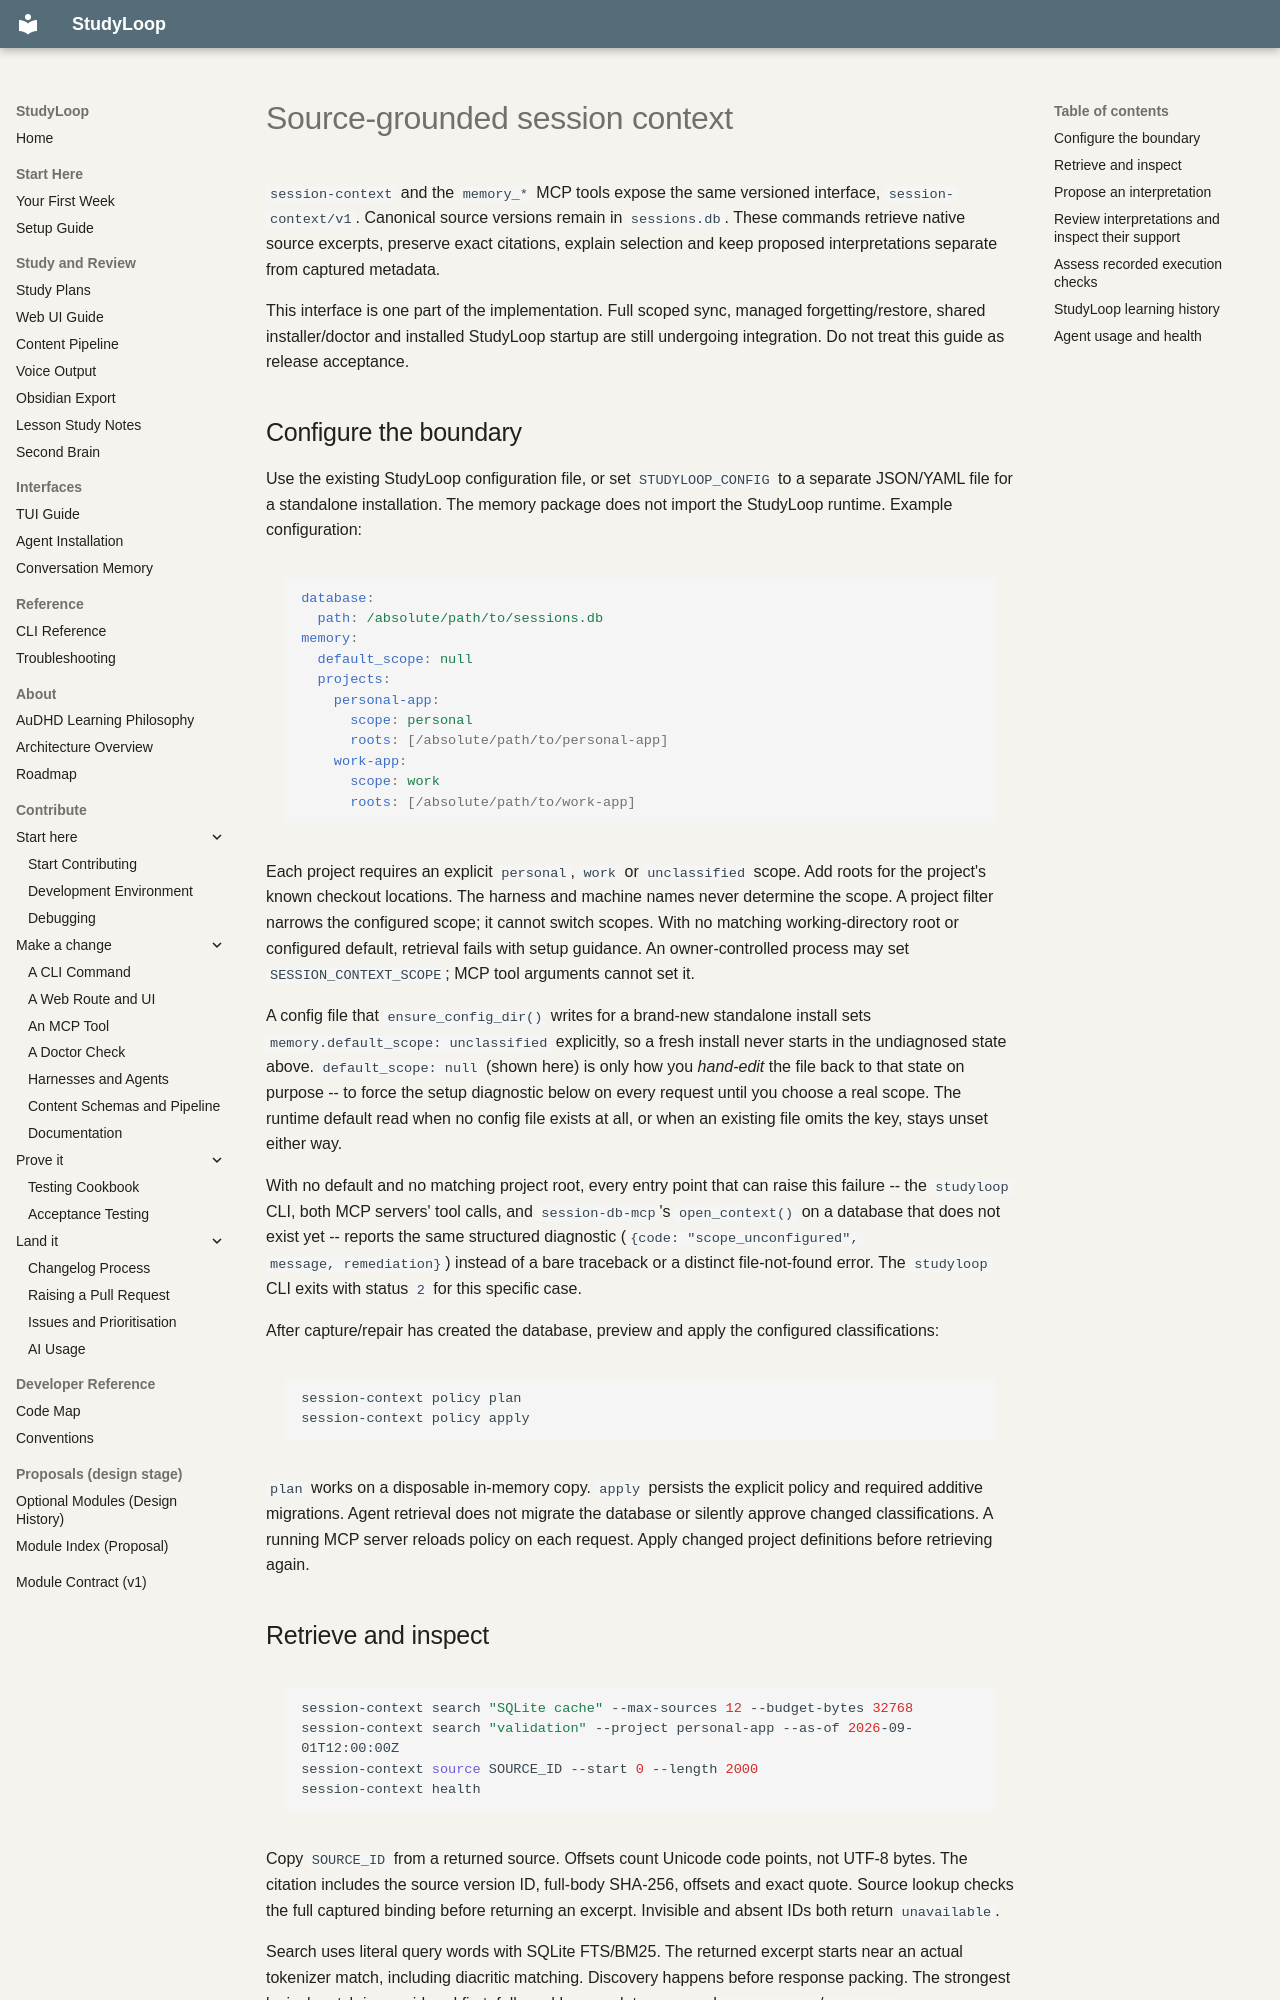

repository: NetDevAutomate/StudyLoop · page: context-memory/index.html · generator: mkdocs

# Source-grounded session context

`session-context` and the `memory_*` MCP tools expose the same versioned interface,
`session-context/v1`. Canonical source versions remain in `sessions.db`. These
commands retrieve native source excerpts, preserve exact citations, explain
selection and keep proposed interpretations separate from captured metadata.

This interface is one part of the implementation. Full scoped sync, managed
forgetting/restore, shared installer/doctor and installed StudyLoop startup are
still undergoing integration. Do not treat this guide as release acceptance.

## Configure the boundary

Use the existing StudyLoop configuration file, or set `STUDYLOOP_CONFIG` to a
separate JSON/YAML file for a standalone installation. The memory package does
not import the StudyLoop runtime. Example configuration:

```yaml
database:
  path: /absolute/path/to/sessions.db
memory:
  default_scope: null
  projects:
    personal-app:
      scope: personal
      roots: [/absolute/path/to/personal-app]
    work-app:
      scope: work
      roots: [/absolute/path/to/work-app]
```

Each project requires an explicit `personal`, `work` or `unclassified` scope.
Add roots for the project's known checkout locations. The harness and machine
names never determine the scope. A project filter narrows the configured scope;
it cannot switch scopes. With no matching working-directory root or configured
default, retrieval fails with setup guidance. An owner-controlled process may set
`SESSION_CONTEXT_SCOPE`; MCP tool arguments cannot set it.

A config file that `ensure_config_dir()` writes for a brand-new standalone
install sets `memory.default_scope: unclassified` explicitly, so a fresh
install never starts in the undiagnosed state above. `default_scope: null`
(shown here) is only how you *hand-edit* the file back to that state on
purpose -- to force the setup diagnostic below on every request until you
choose a real scope. The runtime default read when no config file exists at
all, or when an existing file omits the key, stays unset either way.

With no default and no matching project root, every entry point that can
raise this failure -- the `studyloop` CLI, both MCP servers' tool calls, and
`session-db-mcp`'s `open_context()` on a database that does not exist yet --
reports the same structured diagnostic (`{code: "scope_unconfigured",
message, remediation}`) instead of a bare traceback or a distinct
file-not-found error. The `studyloop` CLI exits with status `2` for this
specific case.

After capture/repair has created the database, preview and apply the configured
classifications:

```sh
session-context policy plan
session-context policy apply
```

`plan` works on a disposable in-memory copy. `apply` persists the explicit policy
and required additive migrations. Agent retrieval does not migrate the database
or silently approve changed classifications. A running MCP server reloads policy
on each request. Apply changed project definitions before retrieving again.
